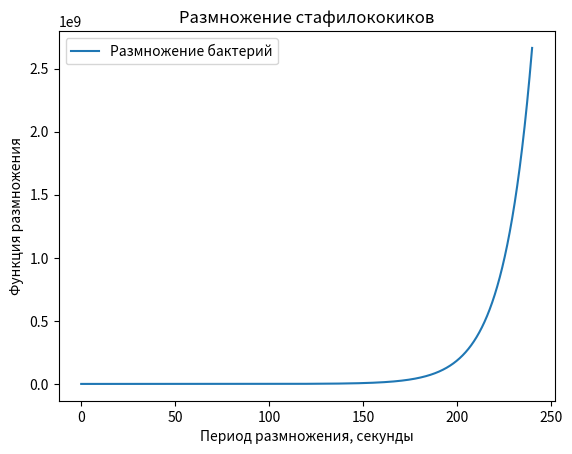

Reproduce this figure in Python.
import numpy as np
from scipy.integrate import odeint
import matplotlib.pyplot as plt

t = np.arange(0, 240, 0.01)

def bazilchiki (n, t):
    dndt = k * n
    return dndt

k = 1/15 
n_0 = 300

n_t = odeint(bazilchiki, n_0, t)

plt.plot(t, n_t[:,0], label='Размножение бактерий')
plt.xlabel('Период размножения, секунды')
plt.ylabel('Функция размножения')
plt.title('Размножение стафилококиков')
plt.legend()
plt.savefig('stafilokokiki.png')
